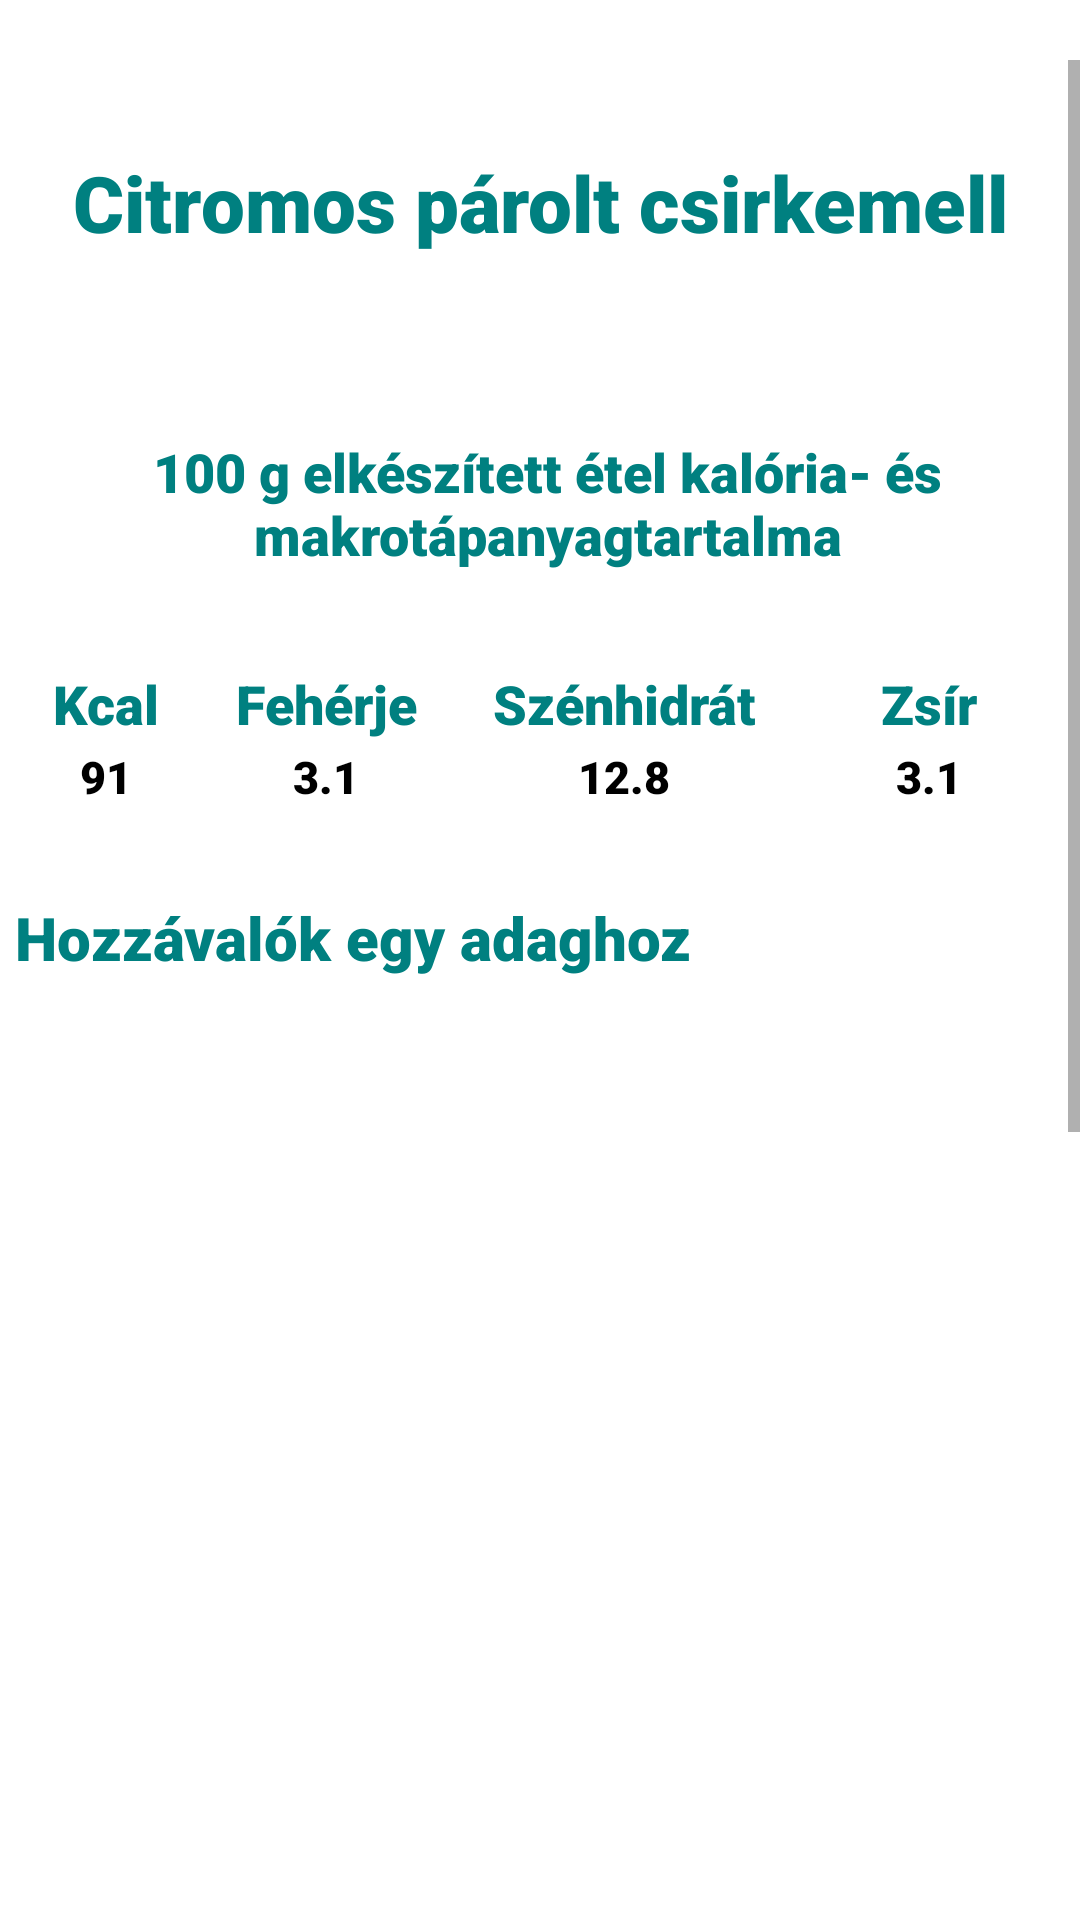

Layout XML and referenced resources for this Android screen:
<!-- AndroidManifest.xml: application theme Theme.Szakdoga -->
<!-- res/layout/recipe_window26.xml -->
<?xml version="1.0" encoding="utf-8"?>
<RelativeLayout xmlns:android="http://schemas.android.com/apk/res/android"
    android:layout_width="match_parent"
    android:layout_height="match_parent"
    android:orientation="vertical">


    <ScrollView
        android:id="@+id/scroll"
        android:layout_width="match_parent"
        android:layout_height="match_parent"
        android:layout_marginTop="20dp">

        <LinearLayout
            android:layout_width="match_parent"
            android:layout_height="wrap_content"
            android:orientation="vertical">

            <TextView
                android:id="@+id/food_name"
                android:layout_width="wrap_content"
                android:layout_height="wrap_content"
                android:layout_gravity="center_horizontal"
                android:layout_marginTop="30dp"
                android:layout_marginBottom="30dp"
                android:fontFamily="sans-serif-black"
                android:text="Citromos párolt csirkemell"
                android:textAlignment="center"
                android:textColor="#008080"
                android:textSize="26sp" />

            <TextView
                android:layout_width="wrap_content"
                android:layout_height="wrap_content"
                android:layout_marginStart="5dp"
                android:layout_marginTop="30dp"
                android:layout_marginBottom="30dp"
                android:fontFamily="sans-serif-black"
                android:text="@string/kesz_kaja"
                android:textAlignment="center"
                android:textColor="#008080"
                android:textSize="18sp" />

            <TableLayout
                android:layout_width="350dp"
                android:layout_height="wrap_content"
                android:layout_gravity="center">

                <TableRow>

                    <TextView
                        android:id="@+id/kcal"
                        android:layout_width="wrap_content"
                        android:layout_height="wrap_content"
                        android:layout_weight="1"
                        android:fontFamily="sans-serif-black"
                        android:padding="2dp"
                        android:text="@string/kcal"
                        android:textAlignment="center"
                        android:textColor="#008080"
                        android:textSize="18sp" />

                    <TextView
                        android:id="@+id/feherje"
                        android:layout_width="wrap_content"
                        android:layout_height="wrap_content"
                        android:layout_weight="1"
                        android:fontFamily="sans-serif-black"
                        android:padding="2dp"
                        android:text="@string/feherje"
                        android:textAlignment="center"
                        android:textColor="#008080"
                        android:textSize="18sp" />

                    <TextView
                        android:id="@+id/szenhidrat"
                        android:layout_width="wrap_content"
                        android:layout_height="wrap_content"
                        android:layout_weight="1"
                        android:fontFamily="sans-serif-black"
                        android:padding="2dp"
                        android:text="@string/szenhidrat"
                        android:textAlignment="center"
                        android:textColor="#008080"
                        android:textSize="18sp" />

                    <TextView
                        android:id="@+id/zsir"
                        android:layout_width="69dp"
                        android:layout_height="wrap_content"
                        android:layout_weight="1"
                        android:fontFamily="sans-serif-black"
                        android:padding="2dp"
                        android:text="@string/zsir"
                        android:textAlignment="center"
                        android:textColor="#008080"
                        android:textSize="18sp" />
                </TableRow>

                <TableRow>

                    <TextView
                        android:id="@+id/makro"
                        android:layout_width="wrap_content"
                        android:layout_height="wrap_content"
                        android:layout_weight="1"
                        android:fontFamily="sans-serif-black"
                        android:text="91"
                        android:textAlignment="center"
                        android:textColor="@color/black"
                        android:textSize="15sp" />

                    <TextView
                        android:id="@+id/makro_f"
                        android:layout_width="wrap_content"
                        android:layout_height="wrap_content"
                        android:layout_weight="1"
                        android:fontFamily="sans-serif-black"
                        android:text="3.1"
                        android:textAlignment="center"
                        android:textColor="@color/black"
                        android:textSize="15sp" />

                    <TextView
                        android:id="@+id/makro_sz"
                        android:layout_width="wrap_content"
                        android:layout_height="wrap_content"
                        android:layout_weight="1"
                        android:fontFamily="sans-serif-black"
                        android:text="12.8"
                        android:textAlignment="center"
                        android:textColor="@color/black"
                        android:textSize="15sp" />

                    <TextView
                        android:id="@+id/makro_zs"
                        android:layout_width="wrap_content"
                        android:layout_height="wrap_content"
                        android:layout_weight="1"
                        android:fontFamily="sans-serif-black"
                        android:text="3.1"
                        android:textAlignment="center"
                        android:textColor="@color/black"
                        android:textSize="15sp" />
                </TableRow>

            </TableLayout>


            <LinearLayout
                android:layout_width="match_parent"
                android:layout_height="560dp"
                android:clickable="false"
                android:orientation="vertical">

                <TextView
                    android:id="@+id/ingredients"
                    android:layout_width="wrap_content"
                    android:layout_height="wrap_content"
                    android:layout_marginStart="5dp"
                    android:layout_marginTop="30dp"
                    android:fontFamily="sans-serif-black"
                    android:text="@string/hozzavalok"
                    android:textColor="#008080"
                    android:textSize="20sp" />



                <ListView
                    android:id="@+id/ingredients_list"
                    android:layout_width="match_parent"
                    android:layout_height="wrap_content"
                    android:clickable="false"

                    >

                </ListView>

            </LinearLayout>


            <TextView
                android:id="@+id/preparation"
                android:layout_width="wrap_content"
                android:layout_height="wrap_content"
                android:layout_marginStart="5dp"
                android:layout_marginTop="30dp"
                android:fontFamily="sans-serif-black"
                android:text="@string/elkeszites"
                android:textColor="#008080"
                android:textSize="20sp" />

            <TextView
                android:id="@+id/preparation_text"
                android:layout_width="match_parent"
                android:layout_height="wrap_content"
                android:layout_marginStart="5dp"
                android:layout_marginTop="30dp"
                android:fontFamily="sans-serif-black"
                android:text="@string/citromos_parolt_csirk"
                android:textColor="@color/black"
                android:textSize="15sp" />

        </LinearLayout>
    </ScrollView>
</RelativeLayout>
<!-- resources referenced by this layout -->
<resources>
  <string name="citromos_parolt_csirk">A csirkemelleket lemossuk, fűszerezzük sóval, borssal, kakukkfűvel és csilivel, és a citromszeleteket ráhelyezzük. A pároló legalsó részébe beletesszük a csirkemelleket, köré helyezzük a megpucolt fokhagymagerezdeket. A második szintre a rizstárolóba belehelyezzük a rizst és a forróvizet. Beállítjuk az időzítőt 30 percre. 25 percet követően a megmosott cukkinivirágokat olvasztott vajon megpirítjuk, majd sózzuk-borsozzuk.</string>
  <string name="elkeszites">Elkészítés</string>
  <string name="feherje">Fehérje</string>
  <string name="hozzavalok">Hozzávalók egy adaghoz</string>
  <string name="kcal">Kcal</string>
  <string name="kesz_kaja">100 g elkészített étel kalória- és makrotápanyagtartalma</string>
  <string name="szenhidrat">Szénhidrát</string>
  <string name="zsir">Zsír</string>
  <style name="Theme.Szakdoga" parent="Theme.MaterialComponents.DayNight.DarkActionBar">
          
          <item name="colorPrimary">#008080</item>
          <item name="colorPrimaryVariant">@color/purple_700</item>
          <item name="colorOnPrimary">@color/white</item>
          
          <item name="colorSecondary">@color/teal_200</item>
          <item name="colorSecondaryVariant">@color/teal_700</item>
          <item name="colorOnSecondary">@color/black</item>
          
          <item name="android:statusBarColor" tools:targetApi="l">?attr/colorPrimaryVariant</item>
          
      </style>
  <!-- not gathered from this repository: default colours our renderer supplied (Android Studio template values) -->
  <color name="purple_700">#FF3700B3</color>
  <color name="teal_200">#FF03DAC5</color>
  <color name="teal_700">#FF018786</color>
  <color name="black">#FF000000</color>
  <color name="white">#FFFFFFFF</color>
</resources>
